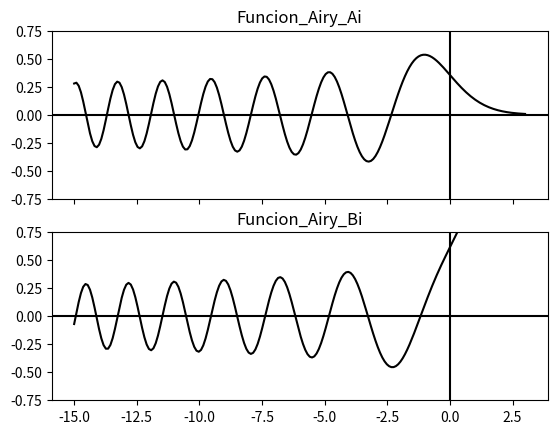
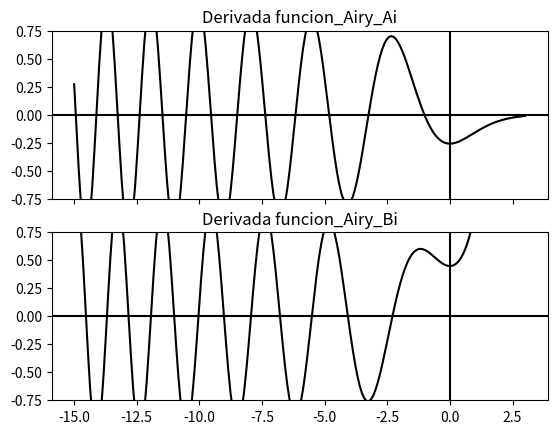

The matplotlib source for these figures, in order:
# -*- coding: utf-8 -*-
"""
Created on Mon Sep 14 01:08:34 2015

@author: pedrogonzalez
"""

from scipy.special import airy
from matplotlib.pyplot import *
import numpy as np

xvals = np.linspace(-15,3.0,200)
airyvals = airy(xvals) # np.array([airy(x) for x in xvals])

ai = (airyvals)[0]
dai = (airyvals)[1]
bi = (airyvals)[2]
dbi = (airyvals)[3]

fig, (ax1,ax2) = subplots(nrows=2,ncols=1,sharex=True)

ax1.plot(xvals,ai,color="black")
ax1.set_ylim(-.75,.75)
ax1.set_title("Funcion_Airy_Ai")
ax1.axhline(0.0,color="black")
ax1.axvline(0.0,color="black")

ax2.plot(xvals,bi,color="black")
ax2.set_ylim(-.75,.75)
ax2.set_title("Funcion_Airy_Bi")
ax2.axhline(0.0,color="black")
ax2.axvline(0.0,color="black")
show()

fig, (ax1,ax2) = subplots(nrows=2,ncols=1,sharex=True)

ax1.plot(xvals,dai,color="black")
ax1.set_ylim(-.75,.75)
ax1.set_title("Derivada funcion_Airy_Ai")
ax1.axhline(0.0,color="black")
ax1.axvline(0.0,color="black")

ax2.plot(xvals,dbi,color="black")
ax2.set_ylim(-.75,.75)
ax2.set_title("Derivada funcion_Airy_Bi")
ax2.axhline(0.0,color="black")
ax2.axvline(0.0,color="black")

show()